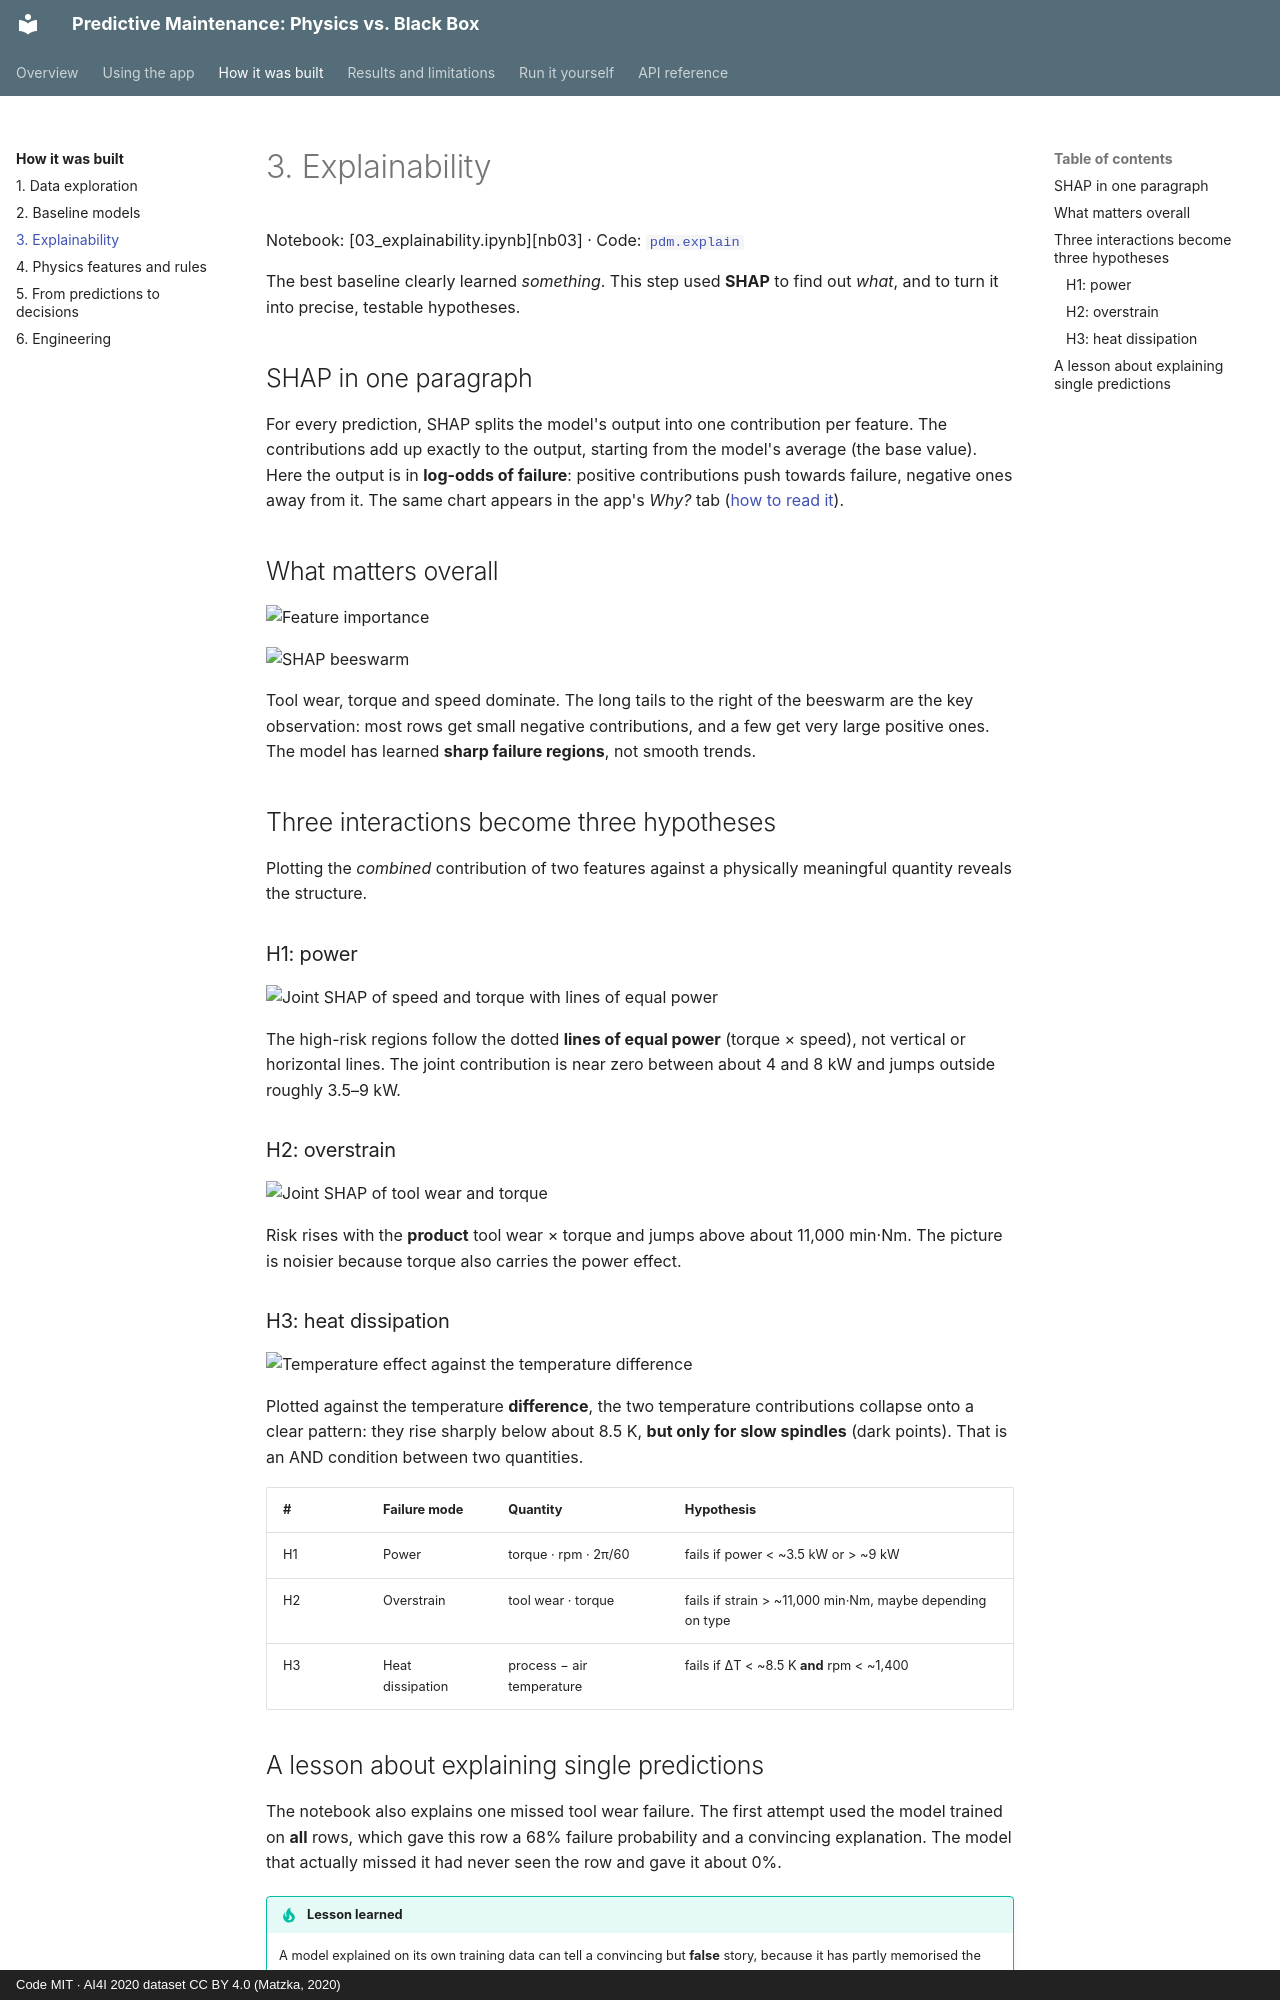

repository: sabrinahartung/predictive-maintenance-physics-vs-ml · page: method/explainability/index.html · generator: mkdocs · copyright: Code MIT · AI4I 2020 dataset CC BY 4.0 (Matzka, 2020)

# 3. Explainability

Notebook: [03_explainability.ipynb][nb03] · Code: [`pdm.explain`](../reference/explain.md)

The best baseline clearly learned *something*. This step used **SHAP** to find out *what*, and to
turn it into precise, testable hypotheses.

## SHAP in one paragraph

For every prediction, SHAP splits the model's output into one contribution per feature. The
contributions add up exactly to the output, starting from the model's average (the base value).
Here the output is in **log-odds of failure**: positive contributions push towards failure, negative
ones away from it. The same chart appears in the app's *Why?* tab
([how to read it](../app/guide.md#why-model-explanation)).

## What matters overall

![Feature importance](../figures/03_importance.png){ width="480" }

![SHAP beeswarm](../figures/03_beeswarm.png)

Tool wear, torque and speed dominate. The long tails to the right of the beeswarm are the key
observation: most rows get small negative contributions, and a few get very large positive ones.
The model has learned **sharp failure regions**, not smooth trends.

## Three interactions become three hypotheses

Plotting the *combined* contribution of two features against a physically meaningful quantity
reveals the structure.

### H1: power

![Joint SHAP of speed and torque with lines of equal power](../figures/03_h1_power.png){ width="560" }

The high-risk regions follow the dotted **lines of equal power** (torque × speed), not vertical or
horizontal lines. The joint contribution is near zero between about 4 and 8 kW and jumps outside
roughly 3.5–9 kW.

### H2: overstrain

![Joint SHAP of tool wear and torque](../figures/03_h2_strain.png){ width="560" }

Risk rises with the **product** tool wear × torque and jumps above about 11,000 min·Nm. The picture
is noisier because torque also carries the power effect.

### H3: heat dissipation

![Temperature effect against the temperature difference](../figures/03_h3_heat.png){ width="560" }

Plotted against the temperature **difference**, the two temperature contributions collapse onto a
clear pattern: they rise sharply below about 8.5 K, **but only for slow spindles** (dark points).
That is an AND condition between two quantities.

| # | Failure mode | Quantity | Hypothesis |
|---|---|---|---|
| H1 | Power | torque · rpm · 2π/60 | fails if power < ~3.5 kW or > ~9 kW |
| H2 | Overstrain | tool wear · torque | fails if strain > ~11,000 min·Nm, maybe depending on type |
| H3 | Heat dissipation | process − air temperature | fails if ΔT < ~8.5 K **and** rpm < ~1,400 |
